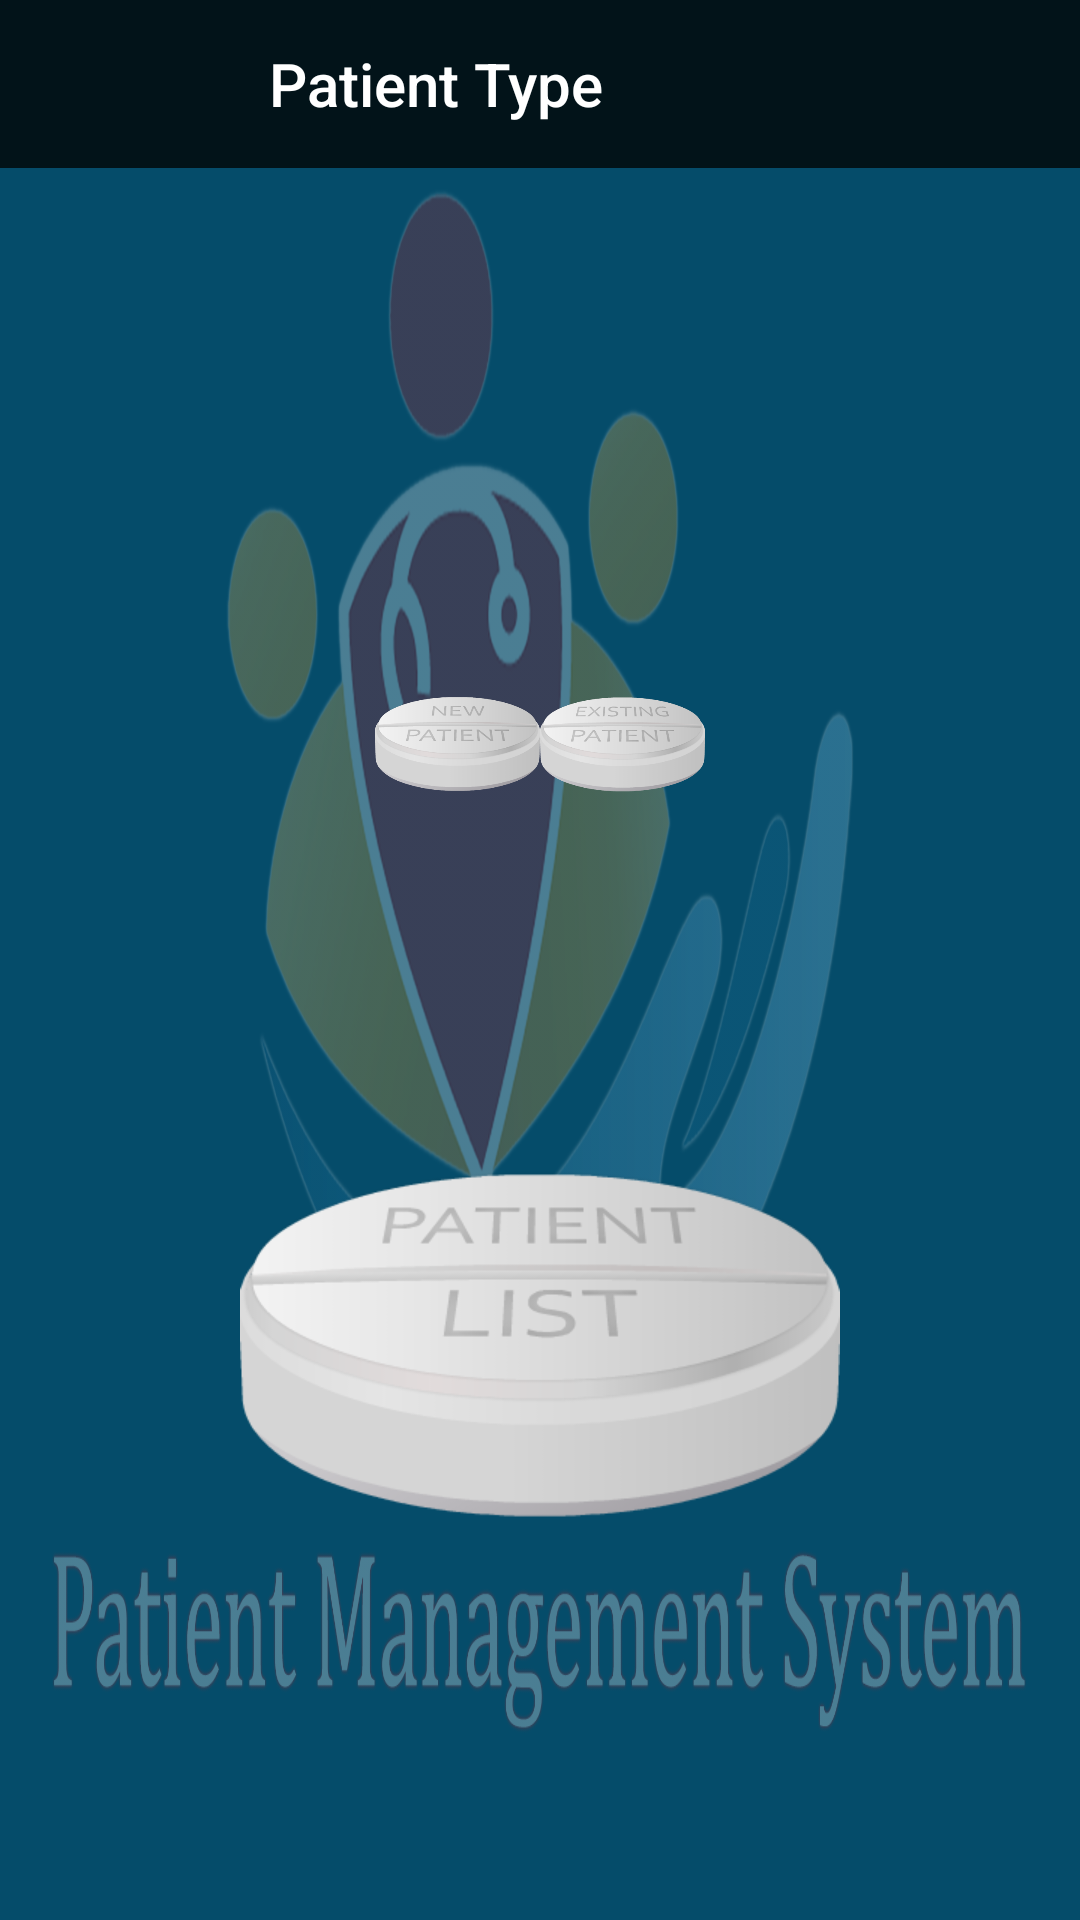

Here is an Android app screen rendered from its layout file. Give the layout XML and the strings, colors and styles it references.
<!-- AndroidManifest.xml: application theme AppTheme -->
<!-- res/layout/fragment_patient_type.xml -->
<android.support.constraint.ConstraintLayout xmlns:android="http://schemas.android.com/apk/res/android"
    xmlns:app="http://schemas.android.com/apk/res-auto"
    xmlns:tools="http://schemas.android.com/tools"
    android:layout_width="match_parent"
    android:layout_height="match_parent"
    android:layout_above="?actionBarSize"
    android:background="#054c6a">

    <ScrollView
        android:layout_width="match_parent"
        android:layout_height="match_parent"
        android:fillViewport="true"
        android:background="@mipmap/background_logo"
        app:layout_constraintBottom_toTopOf="?actionBarSize">

        <LinearLayout
            android:layout_width="match_parent"
            android:layout_height="wrap_content"
            android:orientation="vertical"
            app:layout_constraintBottom_toTopOf="?actionBarSize">


            <android.support.v7.widget.Toolbar
                android:id="@+id/toolbar"
                android:layout_width="match_parent"
                android:layout_height="?attr/actionBarSize"
                android:background="?attr/colorPrimaryDark"
                android:theme="@style/ToolbarStyle"
                app:layout_scrollFlags="scroll|enterAlways">


                <TextView
                    android:id="@+id/toolbar_title"
                    style="@style/TextAppearance.AppCompat.Widget.ActionBar.Title"
                    android:layout_width="match_parent"
                    android:layout_height="wrap_content"
                    android:layout_marginEnd="@dimen/security_code_screen_margin_start_end"
                    android:gravity="center_horizontal"
                    android:text="Patient Type"
                    android:textColor="@android:color/white" />
            </android.support.v7.widget.Toolbar>


            <LinearLayout
                android:layout_width="match_parent"
                android:layout_height="match_parent"
                android:layout_gravity="center"
                android:gravity="center"
                android:orientation="vertical"
                >


                <LinearLayout
                    android:layout_width="match_parent"
                    android:layout_height="wrap_content"
                    android:orientation="horizontal"
                    android:weightSum="2"

                    >


                    <ImageView
                        android:id="@+id/img_patient_new"
                        android:layout_width="0sp"
                        android:layout_height="wrap_content"
                        android:layout_gravity="start"
                        android:layout_marginStart="@dimen/home1_screen_margin_start_end"
                        android:layout_weight="1"
                        android:src="@mipmap/new_patient_tab" />


                    <ImageView
                        android:id="@+id/img_patient_exiting"
                        android:layout_width="0sp"
                        android:layout_height="wrap_content"
                        android:layout_gravity="end"
                        android:layout_marginEnd="@dimen/home1_screen_margin_start_end"
                        android:layout_weight="1"
                        android:src="@mipmap/existing_patient_tab" />

                </LinearLayout>

                <ImageView
                    android:id="@+id/img_patient_list"
                    android:layout_width="match_parent"
                    android:layout_height="wrap_content"
                    android:layout_gravity="top"
                    android:src="@mipmap/patient_list_tab" />
            </LinearLayout>

        </LinearLayout>
    </ScrollView>
</android.support.constraint.ConstraintLayout>
<!-- resources referenced by this layout -->
<resources>
  <dimen name="home1_screen_margin_start_end">125sp</dimen>
  <dimen name="security_code_screen_margin_start_end">85sp</dimen>
  <!-- mipmap background_logo: png bitmap (mipmap-hdpi, 227674 bytes) -->
  <!-- mipmap existing_patient_tab: png bitmap (mipmap-hdpi, 15898 bytes) -->
  <!-- mipmap new_patient_tab: png bitmap (mipmap-hdpi, 15163 bytes) -->
  <!-- mipmap patient_list_tab: png bitmap (mipmap-hdpi, 15012 bytes) -->
  <style name="ToolbarStyle" parent="@style/ThemeOverlay.AppCompat.ActionBar">
          
          <item name="colorControlNormal">@android:color/white</item>
          <item name="colorPrimary">@color/colorPrimary</item>
          <item name="colorPrimaryDark">@color/colorPrimaryDarkMobile</item>
          <item name="colorAccent">@color/colorAccent</item>
      </style>
  <style name="AppTheme" parent="Theme.AppCompat.Light.DarkActionBar">
          
          <item name="colorPrimary">@color/colorPrimary</item>
          <item name="colorPrimaryDark">@color/colorPrimaryDark</item>
          <item name="colorAccent">@color/colorAccent</item>
      </style>
  <color name="colorPrimary">#4e99ba</color>
  <color name="colorPrimaryDarkMobile">#021319</color>
  <color name="colorAccent">#4e99ba</color>
  <color name="colorPrimaryDark">#032e3f</color>
</resources>
